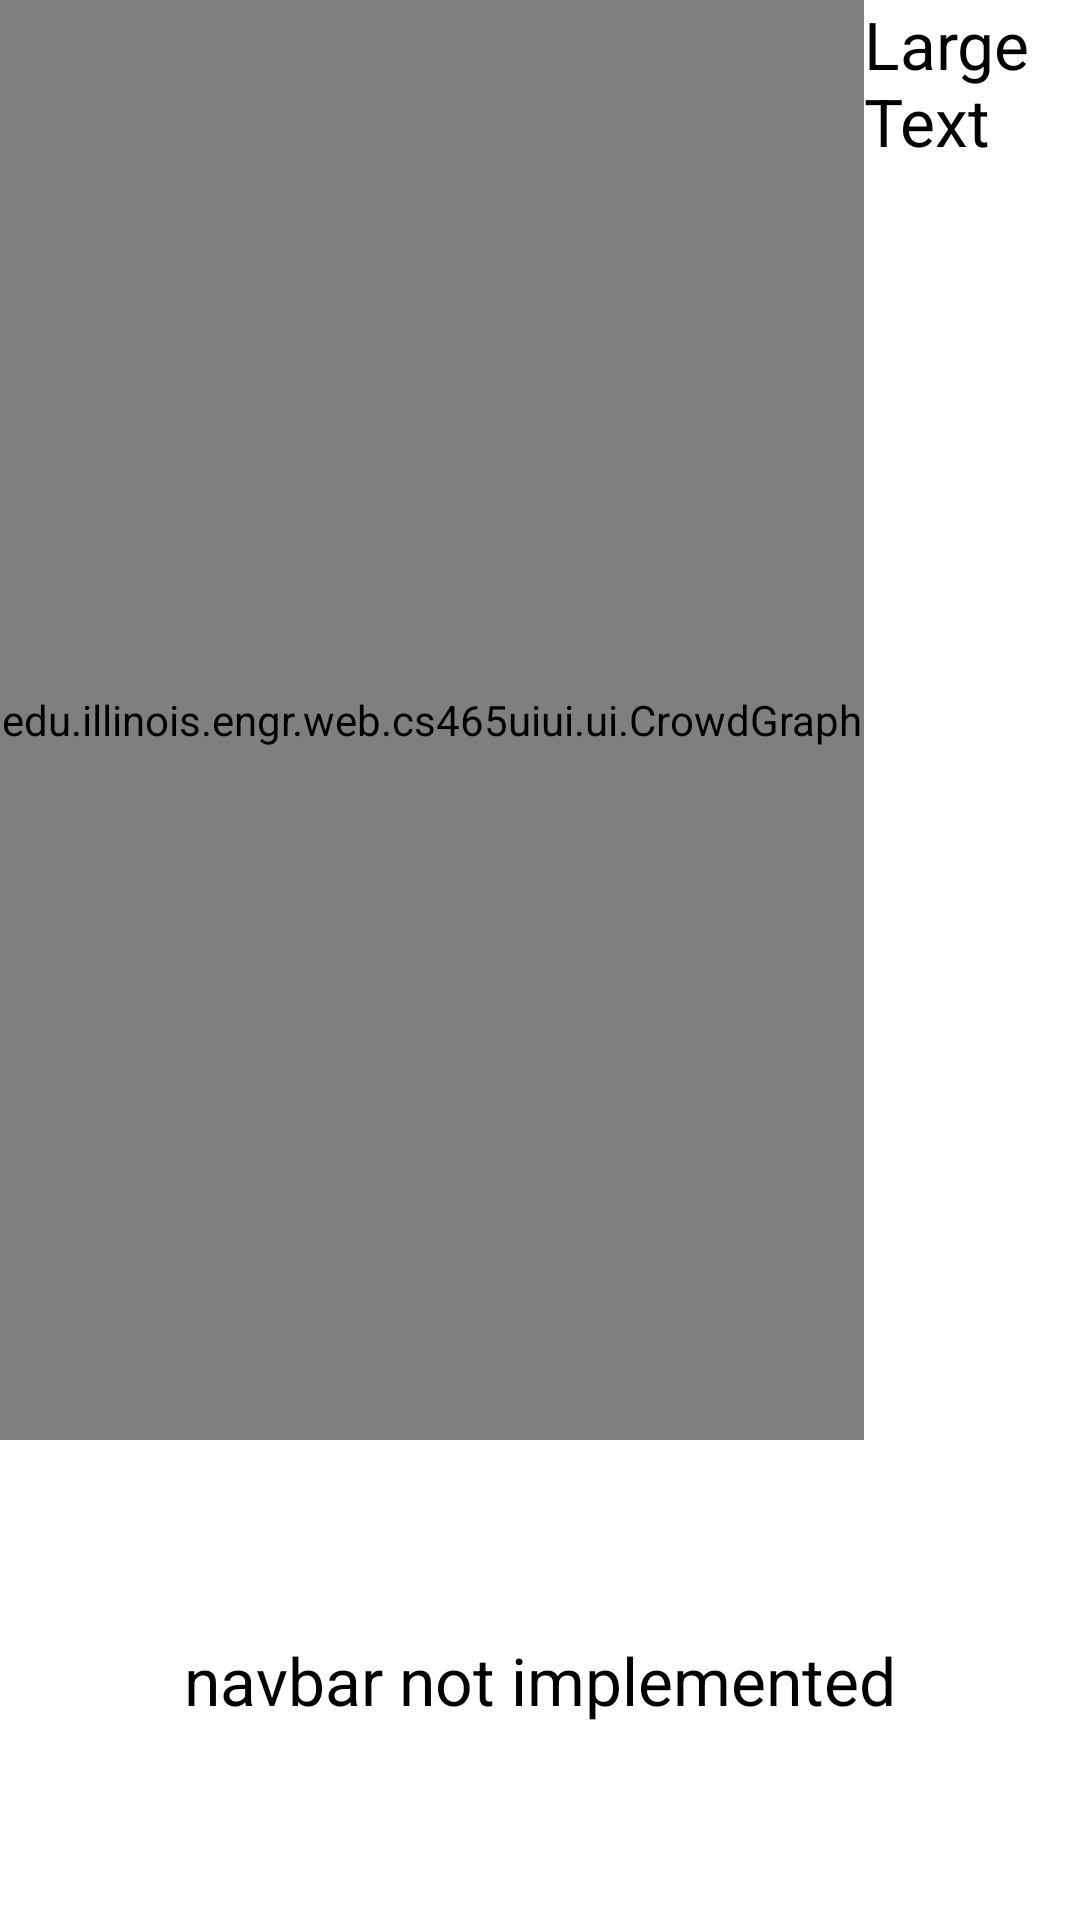

Layout XML and referenced resources for this Android screen:
<!-- AndroidManifest.xml: application theme AppTheme -->
<!-- res/layout/activity_graph.xml -->
<LinearLayout xmlns:android="http://schemas.android.com/apk/res/android"
	android:layout_width="match_parent"
	android:layout_height="match_parent"
	android:orientation="vertical" >

	<LinearLayout
		android:layout_width="match_parent"
		android:layout_height="0dp"
		android:layout_weight="3" >
		
		<edu.illinois.engr.web.cs465uiui.ui.CrowdGraph
			android:id="@+id/act_graph_graph"
			android:layout_height="match_parent"
			android:layout_width="0dp"
			android:layout_weight="4" />
		
		<LinearLayout
			android:layout_height="match_parent"
			android:layout_width="0dp"
			android:layout_weight="1"
			android:orientation="vertical" >

			<TextView
				android:id="@+id/textView1"
				android:layout_width="wrap_content"
				android:layout_height="wrap_content"
				android:text="Large Text"
				android:textAppearance="?android:attr/textAppearanceLarge" />
			
		</LinearLayout>		
	</LinearLayout>

	<LinearLayout
		android:id="@+id/act_graph_navbar"
		android:layout_width="match_parent"
		android:layout_height="0dp"
		android:layout_weight="1"
		android:gravity="center"
		android:orientation="horizontal" >

			<TextView
				android:layout_width="wrap_content"
				android:layout_height="wrap_content"
				android:text="navbar not implemented"
				android:textAppearance="?android:attr/textAppearanceLarge" />
		
	</LinearLayout>

</LinearLayout>
<!-- resources referenced by this layout -->
<resources>
  <style name="AppTheme" parent="AppBaseTheme">
          
      </style>
  <style name="AppBaseTheme" parent="android:Theme.Light">
          
      </style>
</resources>
